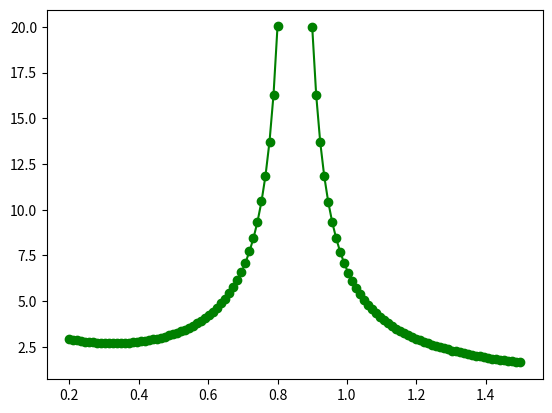

Generate this figure with matplotlib:
# -*- coding: utf-8 -*-
"""
Created on Thu Sep  7 12:04:08 2023

@author: user
"""

import numpy as np
import matplotlib.pyplot as plt



r_0 = 0.2
r_I = 0.85
a = 1
R_left = np.linspace(0.2, 0.8, 53)
mag_magnitude_left = np.sqrt((1/(r_0 + R_left))**2 + (1/(abs(R_left - r_I)))**2)
R_right = np.linspace(0.9, 1.5, 53)
mag_magnitude_right = np.sqrt((1/(r_0 + R_right))**2 + (1/(abs(R_right - r_I)))**2)


plt.plot(R_left, mag_magnitude_left, 'o-', color = 'g')
plt.plot(R_right, mag_magnitude_right, 'o-', color = 'g')
plt.show()




